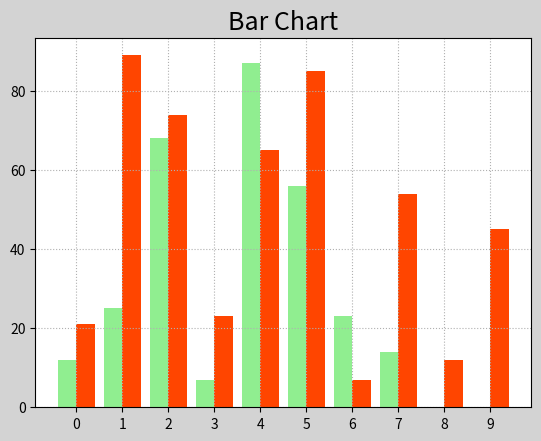

The matplotlib source for this figure: (Note: this script raises an exception after producing the figure.)
"""
初始化一个柱状图
"""
import numpy as np
import matplotlib.pyplot as mp

apples = np.array([12, 25, 68, 7, 87, 56, 23, 14])
oranges = np.array([21, 89, 74, 23, 65, 85, 7, 54, 12, 45])

# 开始绘制
mp.figure('Bar', facecolor='lightgray')
mp.title('Bar Chart', fontsize=18)
mp.grid(linestyle=":")
x = np.arange(apples.size)
y = np.arange(oranges.size)


mp.bar(x-0.2, apples, 0.4, color='lightgreen', label='Apples')
mp.bar(y+0.2, oranges, 0.4, color='orangered', label='Oranges')
# 设置刻度
mp.xticks(y,['Jan','Feb','Mar',"Apr",'May','Jun',"Jul",'Aug','Sep','Oct','Nov','Dec'])

mp.legend()
mp.show()
